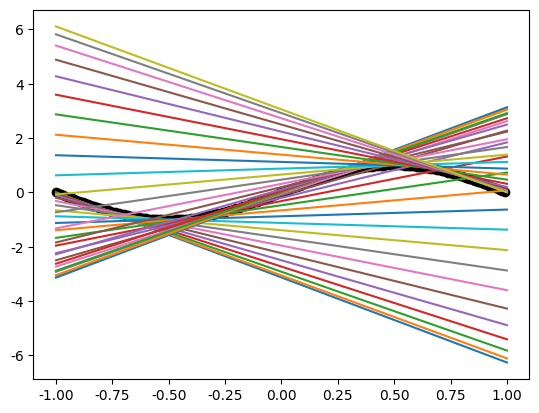

Python code for this plot:
# -*- coding: utf-8 -*-
"""
Created on Tue Feb 19 16:15:56 2019

[redacted]
"""

import numpy as np
import matplotlib.pyplot as plt
import math
from scipy import integrate
plt.rcParams['font.sans-serif']=['SimHei'] #用来正常显示中文标签
plt.rcParams['axes.unicode_minus']=False #用来正常显示负号

def f(x):
    return math.sin(math.pi * x)


#### Part 1: y=kx+b
#已知(x1,y1),(x2,y2)过直线y=kx+b，此函数返回k,b
def treat(x1,x2):
    y1 = f(x1)
    y2 = f(x2)
    k = (y2 - y1) / (x2 - x1)
    b = (y1 * x2 - y2 * x1) / (x2 - x1)
    return k, b

#以0.05为间隔产生-1到1的点集，对每个点，求每个点与其后面一个点连线的直线
x = np.arange(-1, 1, 0.05)

#求出对应的k,b
u = []
for i in range(x.size-1):
    u.append(treat(x[i], x[i+1]))

#求出直线
X1 = np.array([-1.0, 1.0])
Y1 = []
for i in u:
    temp = X1 * i[0] + i[1]
    Y1.append(temp)

#y=sin(pix)
X2 = np.arange(-1,1,0.01)
Y2 = np.sin(np.pi * X2)

#作图
for i in Y1:
    plt.plot(X1, i)
plt.scatter(X2, Y2, c='BLACK')
plt.show()

#定义误差函数
def s1(x, x1, x2):
    #此处用numpy计算会产生错误，暂时没找到原因
    y1 = f(x1)
    y2 = f(x2)
    #为了防止分母为0
    try:
        k = (y2 - y1) / (x2 - x1)
        b = (y1 * x2 - y2 * x1) / (x2 - x1)
    except:
        k = (y2 - y1) / (x2 - x1 + 10 ** (-10))
        b = (y1 * x2 - y2 * x1) / (x2 - x1 + 10 ** (-10))
    y = f(x)
    y0 = k * x + b
    return 1 / 8 * (y - y0) ** 2

print(integrate.tplquad(s1, -1, 1, lambda x: -1, lambda x: 1,lambda x, y: -1, lambda x, y: 1))

#计算bias,var
#计算bias
#模拟求出系数
def simulation(n):
    k = 0
    b = 0
    #模拟n次
    for i in range(n):
        #产生-1,1之间均匀分布随机数
        x1 = np.random.uniform(-1, 1)
        x2 = np.random.uniform(-1, 1)
        k1, b1 = treat(x1, x2)
        k += k1
        b += b1
    return k / n, b / n

#比较下10000次以上的结果
n = range(10 ** 4, 10 ** 5+1, 10 ** 4)
result =[]
for i in n:
    temp = simulation(i)
    print(temp)
    result.append(temp)

#取第一组计算bias
a1, b1 = result[0]

def bias(x):
    y1 = a1 * x + b1
    y2 = f(x)
    return (y1 - y2) ** 2 / 2

print(integrate.quad(bias,-1,1))

#计算var
def var(x, x1, x2):
    y1 = f(x1)
    y2 = f(x2)
    try:
        k = (y2 - y1) / (x2 - x1)
        b = (y1 * x2 - y2 * x1) / (x2 - x1)
    except:
        k = (y2 - y1) / (x2 - x1 + 10 ** (-10))
        b = (y1 * x2 - y2 * x1) / (x2 - x1 + 10 ** (-10))
    #之前计算的平均系数
    yavg= a1 * x + b1
    #真实值
    yrea = k * x + b
    return 1 / 8 * (yavg - yrea) ** 2

print(integrate.tplquad(var, -1, 1, lambda x: -1, lambda x: 1,lambda x, y: -1, lambda x, y: 1))


#### Part 2: y=kx
#定义误差函数
def s1_b(x, x1, x2):
    y1 = f(x1)
    y2 = f(x2)
    #为了防止分母为0
    try:
        a = (x1 * y1 + x2 * y2) / (x1 ** 2 + x2 ** 2)
    except:
        a = (x1 * y1 + x2 * y2) / (x1 ** 2 + x2 ** 2 + 10 ** (-6))
    y = f(x)
    y0 = a*x
    return 1 / 8 * (y - y0) ** 2

print(integrate.tplquad(s1_b, -1, 1, lambda x: -1, lambda x: 1,lambda x, y: -1, lambda x, y: 1))

#bias
#模拟求出系数
def simulation_b(n):
    a = 0
    #模拟n次
    for i in range(n):
        #产生-1,1之间均匀分布随机数
        x1 = np.random.uniform(-1, 1)
        x2 = np.random.uniform(-1, 1)
        y1 = f(x1)
        y2 = f(x2)
        a1 = (x1 * y1 + x2 * y2) / (x1 ** 2 + x2 ** 2)
        a += a1
    return a / n

#比较下10000次以上的结果
n = range(10 ** 4, 10 ** 5+1, 10 ** 4)
result =[]
for i in n:
    temp = simulation_b(i)
    print(temp)
    result.append(temp)

#取第一组计算bias
a1 = result[0]
#bias
def bias_b(x):
    y1 = a1 * x
    y2 = f(x)
    return (y1 - y2) ** 2 / 2

print(integrate.quad(bias_b, -1, 1))

#var
def var_b(x, x1, x2):
    y1 = f(x1)
    y2 = f(x2)
    try:
        a = (x1 * y1 + x2 * y2) / (x1 ** 2 + x2 ** 2)
    except:
        a = (x1 * y1 + x2 * y2) / (x1 ** 2 + x2 ** 2 + 10 ** (-6))
    yavg = a1 * x
    yrea = a * x
    return 1 / 8 * (yavg - yrea) ** 2

print(integrate.tplquad(var_b, -1, 1, lambda x: -1, lambda x: 1,lambda x, y: -1, lambda x, y: 1))


#### Part 3: y=b
#定义误差函数
def s1_c(x, x1, x2):
    y1 = f(x1)
    y2 = f(x2)
    b = (y1 + y2) / 2
    y = f(x)
    y1 = b
    return 1 / 8 * (y - y1) ** 2
print(integrate.tplquad(s1_c, -1, 1, lambda x: -1, lambda x: 1,lambda x, y: -1, lambda x, y: 1))

#bias
#模拟求出系数
def simulation_c(n):
    b = 0
    #模拟n次
    for i in range(n):
        #产生-1,1之间均匀分布随机数
        x1 = np.random.uniform(-1, 1)
        x2 = np.random.uniform(-1, 1)
        y1 = f(x1)
        y2 = f(x2)
        b1 = (y1 + y2) / 2
        b += b1
    return(b / n)

#比较下10000次以上的结果
n = range(10 ** 4, 10 ** 5+1, 10 ** 4)
result =[]
for i in n:
    temp = simulation_c(i)
    print(temp)
    result.append(temp)
    
#取第一组计算bias
b1 = result[0]
def bias_c(x):
    y1 = b1
    y2 = f(x)
    return (y1 - y2) ** 2 / 2

print(integrate.quad(bias_c, -1, 1))

#var
def var_c(x, x1, x2):
    y1 = f(x1)
    y2 = f(x2)
    b = (y1 + y2)/2
    yavg = b1
    yrea = b 
    return 1 / 8 * (yavg - yrea) ** 2

print(integrate.tplquad(var_c, -1, 1, lambda x: -1, lambda x: 1,lambda x, y: -1, lambda x, y: 1))